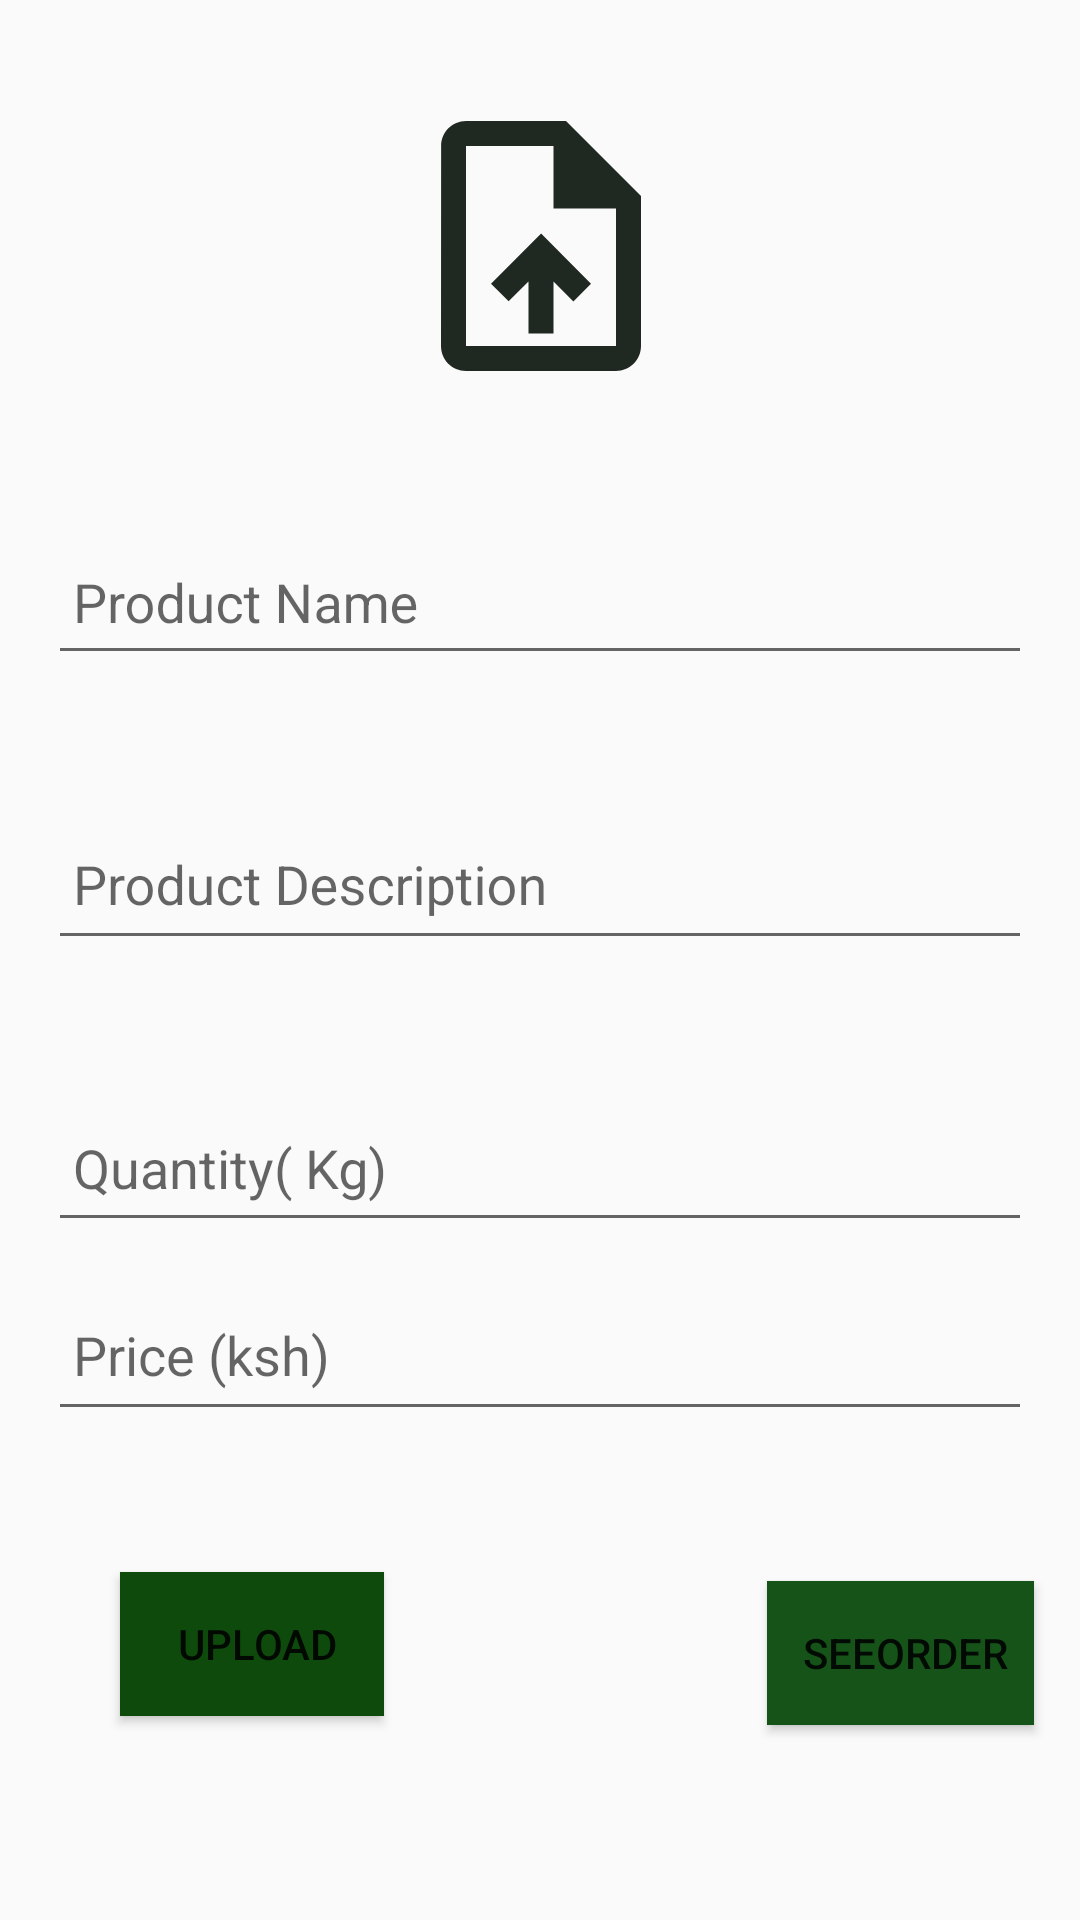

The Android layout XML behind this screen, and the referenced resources:
<!-- AndroidManifest.xml: application theme Theme.ImarikaGroceryApp -->
<!-- res/layout/activity_product_page.xml -->
<?xml version="1.0" encoding="utf-8"?>
<androidx.constraintlayout.widget.ConstraintLayout xmlns:android="http://schemas.android.com/apk/res/android"
    xmlns:app="http://schemas.android.com/apk/res-auto"
    xmlns:tools="http://schemas.android.com/tools"
    android:layout_width="match_parent"
    android:layout_height="match_parent"
    tools:context=".ProductPage">

    <ImageView
        android:id="@+id/imageView7"
        android:layout_width="135dp"
        android:layout_height="100dp"
        android:layout_marginStart="16dp"
        android:layout_marginTop="32dp"
        android:layout_marginEnd="16dp"
        app:layout_constraintEnd_toEndOf="parent"
        app:layout_constraintStart_toStartOf="parent"
        app:layout_constraintTop_toTopOf="parent"
        app:srcCompat="@drawable/baseline_upload_file_24" />

    <com.google.android.material.textfield.TextInputLayout
        android:id="@+id/tilPname"
        android:layout_width="0dp"
        android:layout_height="wrap_content"
        android:layout_marginStart="16dp"
        android:layout_marginTop="32dp"
        android:layout_marginEnd="16dp"
        app:layout_constraintEnd_toEndOf="parent"
        app:layout_constraintStart_toStartOf="parent"
        app:layout_constraintTop_toBottomOf="@+id/imageView7">

        <com.google.android.material.textfield.TextInputEditText
            android:id="@+id/etPname"
            android:layout_width="match_parent"
            android:layout_height="50dp"
            android:hint=" Product Name"
            android:textColor="@color/white" />
    </com.google.android.material.textfield.TextInputLayout>

    <com.google.android.material.textfield.TextInputLayout
        android:id="@+id/tilDescription"
        android:layout_width="0dp"
        android:layout_height="wrap_content"
        android:layout_marginStart="16dp"
        android:layout_marginTop="32dp"
        android:layout_marginEnd="16dp"
        app:layout_constraintEnd_toEndOf="parent"
        app:layout_constraintStart_toStartOf="parent"
        app:layout_constraintTop_toBottomOf="@+id/tilPname">

        <com.google.android.material.textfield.TextInputEditText
            android:id="@+id/etDescription"
            android:layout_width="match_parent"
            android:layout_height="52dp"
            android:hint=" Product Description"
            android:shadowColor="@color/white"
            android:textColor="@color/white" />
    </com.google.android.material.textfield.TextInputLayout>

    <com.google.android.material.textfield.TextInputLayout
        android:id="@+id/tilQuantity"
        android:layout_width="0dp"
        android:layout_height="wrap_content"
        android:layout_marginStart="16dp"
        android:layout_marginTop="32dp"
        android:layout_marginEnd="16dp"
        app:layout_constraintEnd_toEndOf="parent"
        app:layout_constraintStart_toStartOf="parent"
        app:layout_constraintTop_toBottomOf="@+id/tilDescription">

        <com.google.android.material.textfield.TextInputEditText
            android:id="@+id/etQuantity"
            android:layout_width="match_parent"
            android:layout_height="51dp"
            android:hint=" Quantity( Kg)" />
    </com.google.android.material.textfield.TextInputLayout>

    <com.google.android.material.textfield.TextInputLayout
        android:id="@+id/tilPrice"
        android:layout_width="0dp"
        android:layout_height="wrap_content"
        android:layout_marginStart="16dp"
        android:layout_marginTop="32dp"
        android:layout_marginEnd="16dp"
        android:layout_marginBottom="195dp"
        app:layout_constraintBottom_toBottomOf="parent"
        app:layout_constraintEnd_toEndOf="parent"
        app:layout_constraintStart_toStartOf="parent"
        app:layout_constraintTop_toBottomOf="@+id/tilQuantity">

        <com.google.android.material.textfield.TextInputEditText
            android:id="@+id/etPrice"
            android:layout_width="match_parent"
            android:layout_height="52dp"
            android:hint=" Price (ksh)" />
    </com.google.android.material.textfield.TextInputLayout>

    <Button
        android:id="@+id/btnUpload"
        android:layout_width="wrap_content"
        android:layout_height="wrap_content"
        android:layout_marginStart="40dp"
        android:layout_marginTop="47dp"
        android:background="#0F4A0D"
        android:text=" Upload"
        app:layout_constraintStart_toStartOf="parent"
        app:layout_constraintTop_toBottomOf="@+id/tilPrice" />

    <Button
        android:id="@+id/btnOrder"
        android:layout_width="89dp"
        android:layout_height="48dp"
        android:layout_marginStart="171dp"
        android:layout_marginTop="50dp"
        android:layout_marginEnd="59dp"
        android:background="#165319"
        android:text=" SeeOrder"
        app:layout_constraintEnd_toEndOf="parent"
        app:layout_constraintStart_toEndOf="@+id/btnUpload"
        app:layout_constraintTop_toBottomOf="@+id/tilPrice" />
</androidx.constraintlayout.widget.ConstraintLayout>
<!-- resources referenced by this layout -->
<resources>
  <!-- drawable baseline_upload_file_24 (drawable) -->
  <vector android:height="24dp" android:tint="#202822"
      android:viewportHeight="24" android:viewportWidth="24"
      android:width="24dp" xmlns:android="http://schemas.android.com/apk/res/android">
      <path android:fillColor="@android:color/white" android:pathData="M14,2L6,2c-1.1,0 -1.99,0.9 -1.99,2L4,20c0,1.1 0.89,2 1.99,2L18,22c1.1,0 2,-0.9 2,-2L20,8l-6,-6zM18,20L6,20L6,4h7v5h5v11zM8,15.01l1.41,1.41L11,14.84L11,19h2v-4.16l1.59,1.59L16,15.01 12.01,11z"/>
  </vector>
  <style name="Theme.ImarikaGroceryApp" parent="Theme.AppCompat.DayNight.NoActionBar">
          
          <item name="colorPrimary">@color/purple_500</item>
          <item name="colorPrimaryVariant">@color/purple_700</item>
          <item name="colorOnPrimary">@color/white</item>
          
          <item name="colorSecondary">@color/teal_200</item>
          <item name="colorSecondaryVariant">@color/teal_700</item>
          <item name="colorOnSecondary">@color/black</item>
          
          <item name="android:statusBarColor">?attr/colorPrimaryVariant</item>
          
      </style>
  <!-- not gathered from this repository: default colours our renderer supplied (Android Studio template values) -->
  <color name="purple_500">#FF6200EE</color>
  <color name="purple_700">#FF3700B3</color>
  <color name="teal_200">#FF03DAC5</color>
  <color name="teal_700">#FF018786</color>
  <color name="black">#FF000000</color>
  <color name="white">#FFFFFFFF</color>
</resources>
